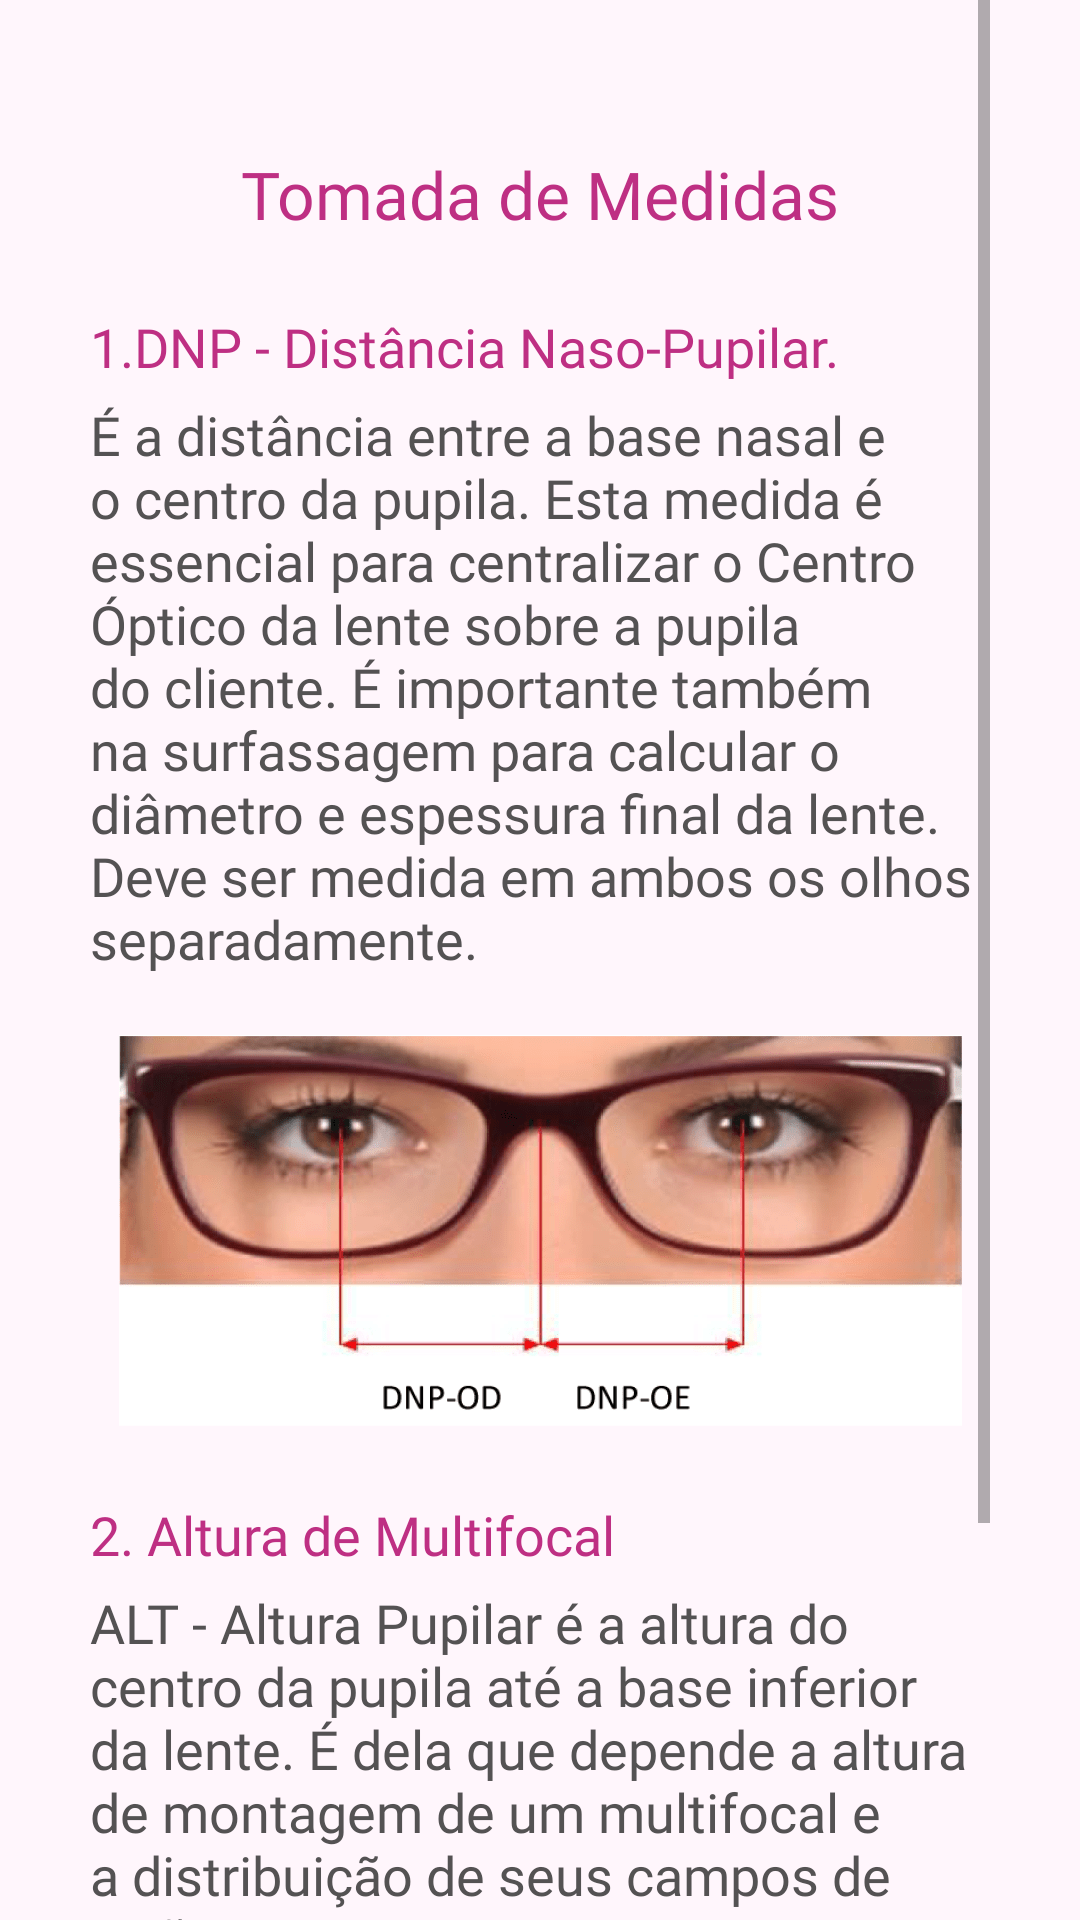

Reconstruct the res/layout file that produces this screen, plus the resources it refers to.
<!-- AndroidManifest.xml: application theme Theme.VisaoDoBem -->
<!-- res/layout/fragment_measurement.xml -->
<?xml version="1.0" encoding="utf-8"?>
<FrameLayout xmlns:android="http://schemas.android.com/apk/res/android"
    xmlns:tools="http://schemas.android.com/tools"
    android:layout_width="match_parent"
    android:layout_height="match_parent"
    android:background="@color/pale_mauve_fff6fc"
    tools:context=".ui.fragment.MeasurementFragment">

    <ScrollView
        android:layout_width="match_parent"
        android:layout_height="match_parent"
        android:layout_marginHorizontal="30dp">

        <LinearLayout
            android:layout_width="match_parent"
            android:layout_height="wrap_content"
            android:orientation="vertical">

            <TextView
                android:layout_width="wrap_content"
                android:layout_height="wrap_content"
                android:layout_gravity="center_horizontal"
                android:layout_marginTop="50dp"
                android:fontFamily="@font/opensans_bold"
                android:text="@string/tomada_de_medidas"
                android:textColor="@color/dark_pink_be2f83"
                android:textSize="22sp" />

            <TextView
                android:layout_width="wrap_content"
                android:layout_height="wrap_content"
                android:layout_marginTop="24dp"
                android:fontFamily="@font/opensans_bold"
                android:text="@string/measurement1"
                android:textColor="@color/dark_pink_be2f83"
                android:textSize="18sp" />

            <TextView
                android:layout_width="wrap_content"
                android:layout_height="wrap_content"
                android:layout_marginTop="5dp"
                android:fontFamily="@font/opensans_semi_bold"
                android:text="@string/measurements2"
                android:textColor="@color/dirty_purple_545253"
                android:textSize="18sp" />

            <ImageView
                android:layout_width="match_parent"
                android:layout_height="wrap_content"
                android:layout_marginTop="20dp"
                android:src="@drawable/prancheta_3_2_x_1" />

            <TextView
                android:layout_width="wrap_content"
                android:layout_height="wrap_content"
                android:layout_marginTop="24dp"
                android:fontFamily="@font/opensans_bold"
                android:text="@string/measurements3"
                android:textColor="@color/dark_pink_be2f83"
                android:textSize="18sp" />

            <TextView
                android:layout_width="wrap_content"
                android:layout_height="wrap_content"
                android:layout_marginTop="5dp"
                android:fontFamily="@font/opensans_semi_bold"
                android:text="@string/measurements4"
                android:textColor="@color/dirty_purple_545253"
                android:textSize="18sp"/>

            <ImageView
                android:layout_width="match_parent"
                android:layout_height="wrap_content"
                android:layout_marginTop="20dp"
                android:src="@drawable/prancheta_1_2_x"
                android:layout_marginBottom="50dp"/>

        </LinearLayout>

    </ScrollView>

</FrameLayout>
<!-- resources referenced by this layout -->
<resources>
  <color name="dark_pink_be2f83">#be2f83</color>
  <color name="dirty_purple_545253">#545253</color>
  <color name="pale_mauve_fff6fc">#fff6fc</color>
  <!-- drawable prancheta_1_2_x: png bitmap (drawable-hdpi, 20478 bytes) -->
  <!-- drawable prancheta_3_2_x_1: png bitmap (drawable-hdpi, 32450 bytes) -->
  <string name="measurement1">1.DNP - Distância Naso-Pupilar.</string>
  <string name="measurements2">É a distância entre a base nasal e o centro da pupila. Esta medida é essencial para centralizar o Centro Óptico da lente sobre a pupila do cliente. É importante também na surfassagem para calcular o diâmetro e espessura final da lente. Deve ser medida em ambos os olhos separadamente.</string>
  <string name="measurements3">2. Altura de Multifocal</string>
  <string name="measurements4">ALT - Altura Pupilar é a altura do centro da pupila até a base inferior da lente. É dela que depende a altura de montagem de um multifocal e a distribuição de seus campos de visão.</string>
  <string name="tomada_de_medidas">Tomada de Medidas</string>
  <style name="Theme.VisaoDoBem" parent="Theme.AppCompat.Light.NoActionBar">
          
          <item name="colorPrimary">@color/purple_500</item>
          <item name="colorPrimaryVariant">@color/purple_700</item>
          <item name="colorOnPrimary">@color/white</item>
          
          <item name="colorSecondary">@color/teal_200</item>
          <item name="colorSecondaryVariant">@color/teal_700</item>
          <item name="colorOnSecondary">@color/black</item>
          
          <item name="android:statusBarColor" tools:targetApi="l">?attr/colorPrimaryVariant</item>
          
          <item name="android:windowFullscreen">true</item>
      </style>
  <color name="purple_500">#FF6200EE</color>
  <color name="purple_700">#FF3700B3</color>
  <color name="white">#FFFFFFFF</color>
  <color name="teal_200">#FF03DAC5</color>
  <color name="teal_700">#FF018786</color>
  <color name="black">#FF000000</color>
</resources>
